Photos from the image-classification dataset "new_dataset" in the GitHub repository jgurien03/grailed-bot. Its 7 classes are: accessories, bottoms, dresses, outerwear, shoes, skirts, tops.

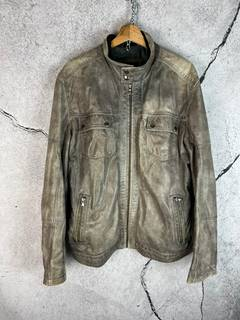
Label: outerwear

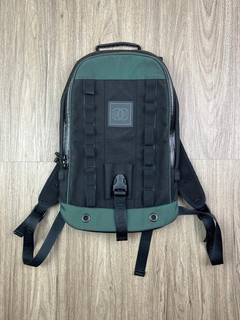
Label: accessories

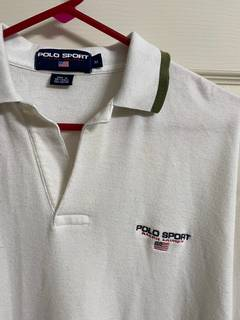
Label: tops

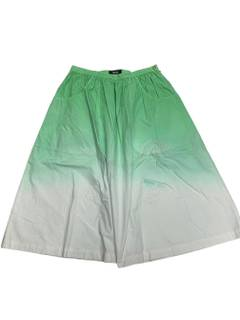
Label: skirts

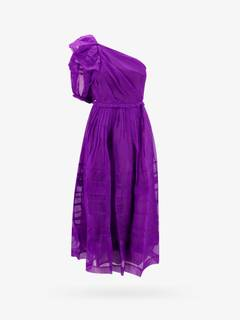
Label: dresses

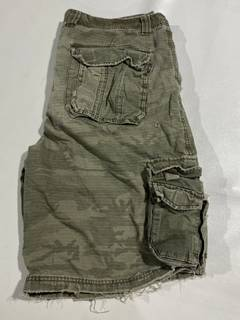
Label: bottoms
